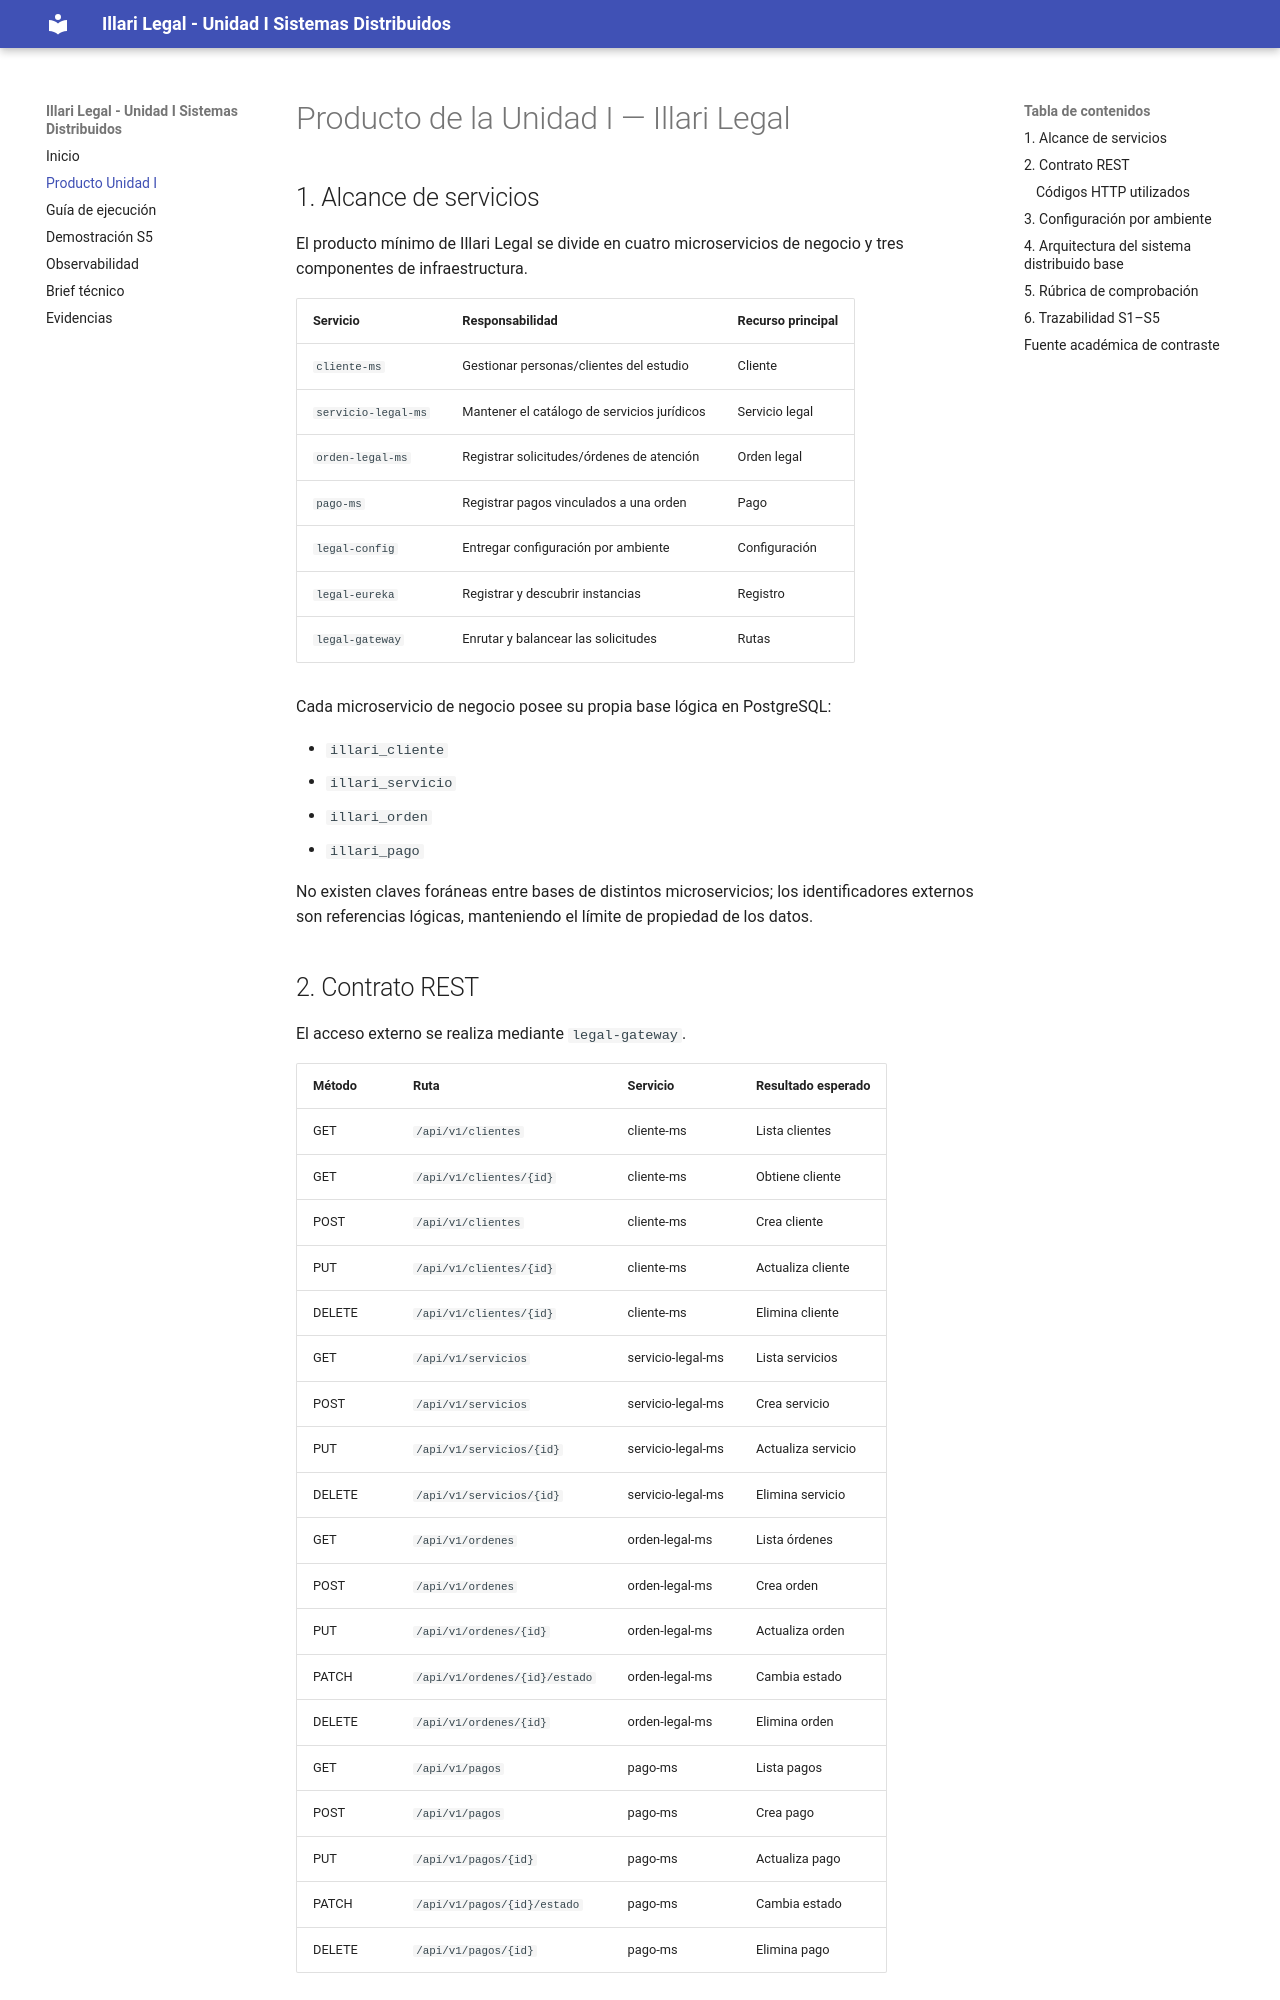

repository: puma13H/illari-legal · page: u1-producto/index.html · generator: mkdocs

# Producto de la Unidad I — Illari Legal

## 1. Alcance de servicios

El producto mínimo de Illari Legal se divide en cuatro microservicios de negocio y tres componentes de infraestructura.

| Servicio | Responsabilidad | Recurso principal |
|---|---|---|
| `cliente-ms` | Gestionar personas/clientes del estudio | Cliente |
| `servicio-legal-ms` | Mantener el catálogo de servicios jurídicos | Servicio legal |
| `orden-legal-ms` | Registrar solicitudes/órdenes de atención | Orden legal |
| `pago-ms` | Registrar pagos vinculados a una orden | Pago |
| `legal-config` | Entregar configuración por ambiente | Configuración |
| `legal-eureka` | Registrar y descubrir instancias | Registro |
| `legal-gateway` | Enrutar y balancear las solicitudes | Rutas |

Cada microservicio de negocio posee su propia base lógica en PostgreSQL:

- `illari_cliente`
- `illari_servicio`
- `illari_orden`
- `illari_pago`

No existen claves foráneas entre bases de distintos microservicios; los identificadores externos son referencias lógicas, manteniendo el límite de propiedad de los datos.

## 2. Contrato REST

El acceso externo se realiza mediante `legal-gateway`.

| Método | Ruta | Servicio | Resultado esperado |
|---|---|---|---|
| GET | `/api/v1/clientes` | cliente-ms | Lista clientes |
| GET | `/api/v1/clientes/{id}` | cliente-ms | Obtiene cliente |
| POST | `/api/v1/clientes` | cliente-ms | Crea cliente |
| PUT | `/api/v1/clientes/{id}` | cliente-ms | Actualiza cliente |
| DELETE | `/api/v1/clientes/{id}` | cliente-ms | Elimina cliente |
| GET | `/api/v1/servicios` | servicio-legal-ms | Lista servicios |
| POST | `/api/v1/servicios` | servicio-legal-ms | Crea servicio |
| PUT | `/api/v1/servicios/{id}` | servicio-legal-ms | Actualiza servicio |
| DELETE | `/api/v1/servicios/{id}` | servicio-legal-ms | Elimina servicio |
| GET | `/api/v1/ordenes` | orden-legal-ms | Lista órdenes |
| POST | `/api/v1/ordenes` | orden-legal-ms | Crea orden |
| PUT | `/api/v1/ordenes/{id}` | orden-legal-ms | Actualiza orden |
| PATCH | `/api/v1/ordenes/{id}/estado` | orden-legal-ms | Cambia estado |
| DELETE | `/api/v1/ordenes/{id}` | orden-legal-ms | Elimina orden |
| GET | `/api/v1/pagos` | pago-ms | Lista pagos |
| POST | `/api/v1/pagos` | pago-ms | Crea pago |
| PUT | `/api/v1/pagos/{id}` | pago-ms | Actualiza pago |
| PATCH | `/api/v1/pagos/{id}/estado` | pago-ms | Cambia estado |
| DELETE | `/api/v1/pagos/{id}` | pago-ms | Elimina pago |
